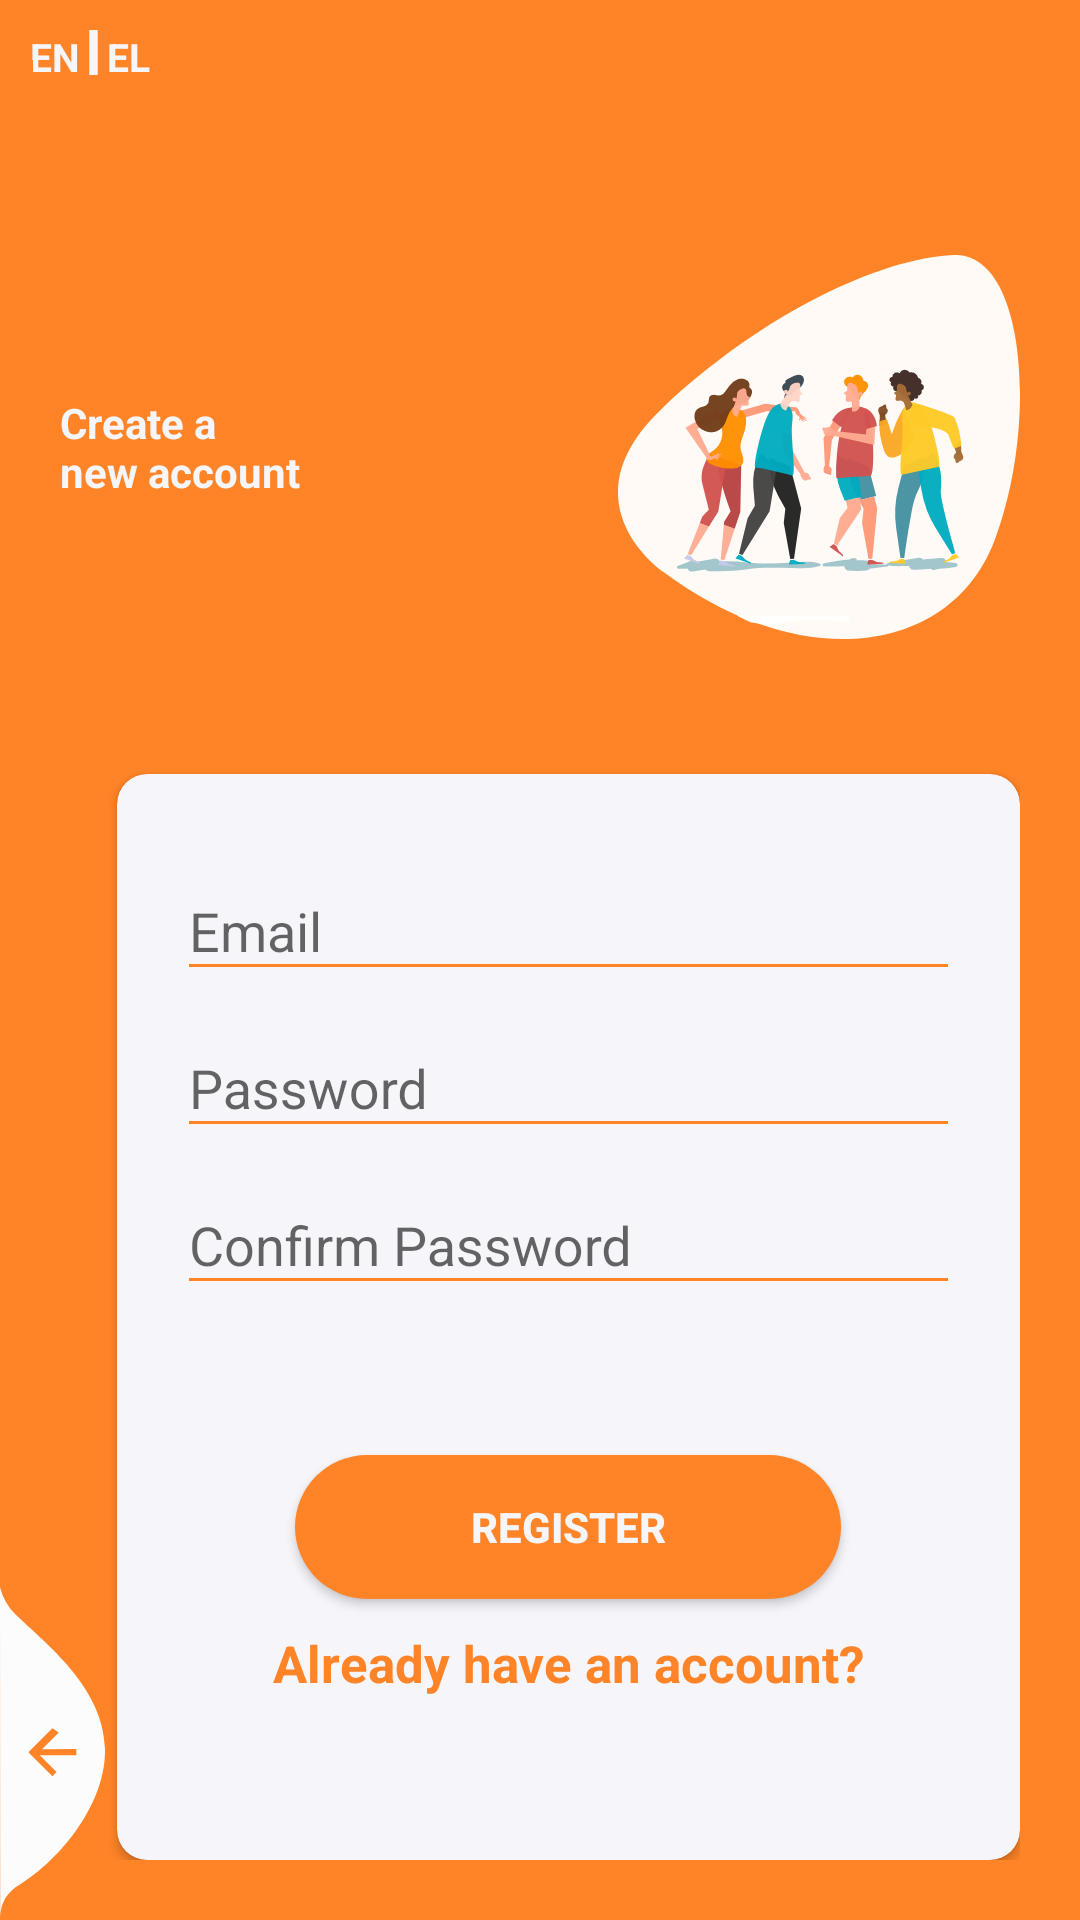

Reconstruct the res/layout file that produces this screen, plus the resources it refers to.
<!-- AndroidManifest.xml: activity theme AppTheme.NoActionBar -->
<!-- res/layout/activity_register.xml -->
<?xml version="1.0" encoding="utf-8"?>
<RelativeLayout xmlns:android="http://schemas.android.com/apk/res/android"
    xmlns:app="http://schemas.android.com/apk/res-auto"
    xmlns:tools="http://schemas.android.com/tools"
    android:layout_width="match_parent"
    android:layout_height="match_parent"
    tools:context=".RegisterActivity"
    android:layout_gravity="center"
    android:background="@color/register_bk_color">
    <LinearLayout
        android:layout_width="match_parent"
        android:layout_height="wrap_content"
        android:paddingLeft="10dp"
        android:paddingTop="10dp">
        <TextView
            android:id="@+id/english_language"
            style="@style/viewParent.headerText.NoMode"
            android:layout_width="wrap_content"
            android:layout_height="wrap_content"
            android:text="EN"
            android:textColor="@color/whiteTextColor"
            android:textSize="13sp"

            app:layout_constraintEnd_toEndOf="parent"
            app:layout_constraintHorizontal_bias="0.015"
            app:layout_constraintStart_toStartOf="parent"
            app:layout_constraintTop_toTopOf="parent"
            app:layout_constraintVertical_bias="0.203" />

        <ImageView
            android:id="@+id/imageView2"
            android:layout_width="9dp"
            android:layout_height="15dp"
            android:textColor="@color/colorAccent"
            app:layout_constraintBottom_toBottomOf="@+id/greek_language"
            app:layout_constraintEnd_toStartOf="@+id/greek_language"
            app:layout_constraintHorizontal_bias="0.0"
            app:layout_constraintStart_toEndOf="@+id/english_language"
            app:layout_constraintTop_toTopOf="@+id/english_language"
            app:srcCompat="@drawable/divider" />

        <TextView
            android:id="@+id/greek_language"
            style="@style/viewParent.headerText.NoMode"
            android:layout_width="wrap_content"
            android:layout_height="wrap_content"
            android:text="EL"
            android:textColor="@color/whiteTextColor"
            android:textSize="13sp"
            app:layout_constraintBottom_toTopOf="@+id/header"
            app:layout_constraintEnd_toEndOf="parent"
            app:layout_constraintHorizontal_bias="0.078"
            app:layout_constraintStart_toStartOf="parent"
            app:layout_constraintTop_toTopOf="parent"
            app:layout_constraintVertical_bias="0.0" />
    </LinearLayout>

    <ScrollView
        android:layout_width="match_parent"
        android:layout_height="match_parent"
        android:layout_alignParentTop="true"
        android:layout_marginTop="30dp" />

    <LinearLayout
        android:layout_width="match_parent"
        android:layout_height="match_parent"
        android:layout_marginTop="30dp"
        android:orientation="vertical"
        android:padding="20dp">

        <RelativeLayout
            android:layout_width="match_parent"
            android:layout_height="wrap_content">
            <TextView
                style="@style/viewParent.headerText.NoMode"
                android:layout_alignParentLeft="true"
                android:layout_centerVertical="true"
                android:text="@string/register_title"
                android:textColor="@color/whiteTextColor"/>

            <ImageView
                android:layout_width="134dp"
                android:layout_height="wrap_content"
                android:layout_alignParentTop="true"
                android:layout_alignParentRight="true"
                android:src="@drawable/ic_register_hero" />

        </RelativeLayout>
        
        <androidx.cardview.widget.CardView
            android:layout_width="match_parent"
            android:layout_height="match_parent"
            android:layout_marginTop="10dp"
            android:layout_marginLeft="19dp"
            app:cardBackgroundColor="@color/whiteTextColor"
            app:cardCornerRadius="10dp">

            <ScrollView
                android:layout_width="match_parent"
                android:layout_height="wrap_content">

            <LinearLayout
                android:layout_width="match_parent"
                android:layout_height="match_parent"
                android:orientation="vertical"
                android:padding="20dp"
                android:gravity="center"

                >
                <com.google.android.material.textfield.TextInputLayout
                    android:id="@+id/email_box"
                    style="@style/parent"
                    android:layout_marginTop="@dimen/loginViewsMargin">

                    <EditText
                        android:id="@+id/email"
                        style="@style/modifiedEditText"
                        android:hint="@string/login_email_hint"
                        android:maxLines="1" />

                </com.google.android.material.textfield.TextInputLayout>

                <com.google.android.material.textfield.TextInputLayout
                    android:id="@+id/password_box"
                    style="@style/parent"
                    android:layout_marginTop="@dimen/loginViewsMargin">

                    <EditText
                        android:id="@+id/password"
                        style="@style/modifiedEditText"
                        android:hint="@string/login_password_hint"
                        android:maxLines="1" />

                </com.google.android.material.textfield.TextInputLayout>
                <com.google.android.material.textfield.TextInputLayout
                    android:id="@+id/password_box1"
                    style="@style/parent"
                    android:layout_marginTop="@dimen/loginViewsMargin">

                    <EditText
                        android:id="@+id/confirm_password"
                        style="@style/modifiedEditText"
                        android:hint="@string/login_password_confirm_hint"
                        android:maxLines="1" />

                </com.google.android.material.textfield.TextInputLayout>

                <Button
                    android:id="@+id/register_btn"
                    style="@style/loginButton"
                    android:layout_gravity="center_horizontal"
                    android:layout_marginTop="50dp"
                    android:text="@string/register_button"
                    android:padding="10dp"
                    android:layout_marginEnd="0dp"
                    />
                <TextView
                    android:id="@+id/login_btn"
                    style="@style/parent"
                    android:layout_marginTop="10dp"
                    android:text="@string/already_account_flat"
                    android:textAlignment="center"
                    android:textColor="@color/primaryTextColor"
                    android:textSize="17dp"
                    android:textStyle="bold"
                    />


            </LinearLayout>
            </ScrollView>



        </androidx.cardview.widget.CardView>

    </LinearLayout>
    <View
        android:layout_width="11dp"
        android:layout_height="match_parent"
        android:layout_alignParentTop="true"
        android:layout_alignParentStart="true"
        android:layout_marginTop="20dp"
        android:background="@drawable/ic_side_bg"/>

    <ImageView
        android:id="@+id/add"
        android:layout_width="wrap_content"
        android:layout_height="wrap_content"
        android:layout_alignParentLeft="true"
        android:layout_alignParentBottom="true"
        android:layout_marginTop="1dp"
        android:layout_marginEnd="1dp"
        android:layout_marginBottom="1dp"
        android:src="@drawable/ic_back_img" />
</RelativeLayout>
<!-- resources referenced by this layout -->
<resources>
  <color name="colorAccent">#FF8427</color>
  <color name="primaryTextColor">#FF8427</color>
  <color name="register_bk_color">#FF8427</color>
  <color name="whiteTextColor">#f5f5fa</color>
  <!-- drawable divider (drawable) -->
  <?xml version="1.0" encoding="utf-8"?>
  <shape xmlns:android="http://schemas.android.com/apk/res/android">
      <size
          android:height="16dp"
          android:width="3dp"/>
  
      <solid
          android:color="@color/whiteTextColor">
  
      </solid>
  
  </shape>
  <!-- drawable ic_back_img (drawable) -->
  <vector xmlns:android="http://schemas.android.com/apk/res/android"
          android:width="35dp"
          android:height="110dp"
          android:viewportWidth="35.022"
          android:viewportHeight="110.257">
      <path
          android:pathData="M-0,-0l0.08,110.26a12.8,12.8 93.91,0 1,5.1 -9.92c13.56,-7.81 30.32,-27.17 29.83,-46.33 -0.52,-20.39 -19.37,-34.74 -29.83,-44.79A19.61,19.61 60.14,0 1,-0 -0Z"
          android:fillColor="#fcfcfc"/>
      <path
          android:pathData="M25.47,54.11L14,54.19l5.6,-5.6L17.47,47.19 9.47,55.19l8,8 1.4,-1.4L13.27,56.19L25.47,56.19Z"
          android:fillColor="#FF8427"/>
  
  </vector>
  <!-- drawable ic_register_hero: vector/xml drawable (drawable, 21826 chars, omitted) -->
  <!-- drawable ic_side_bg (drawable) -->
  <shape xmlns:android="http://schemas.android.com/apk/res/android" android:shape="rectangle">
      <size
          android:width="11dp"
          android:height="787dp"/>
      <solid
          android:color="#FF8427"/>
      <corners
          android:topLeftRadius="17dp"
          android:bottomLeftRadius="17dp"/>
  </shape>
  <string name="already_account_flat">Already have an account?</string>
  <string name="login_email_hint" translatable="false">Email</string>
  <string name="login_password_confirm_hint">Confirm Password</string>
  <string name="login_password_hint">Password</string>
  <string name="register_button">Register</string>
  <string name="register_title">Create a \nnew account</string>
  <style name="loginButton" parent="viewParent">
          <item name="android:background">@drawable/button_background_blue</item>
          <item name="android:textColor">@color/whiteTextColor</item>
          <item name="android:textStyle">bold</item>
      </style>
  <style name="modifiedEditText" parent="parent">
          <item name="android:textSize">@dimen/newsMoreTextSize</item>
          <item name="android:backgroundTint">@color/primaryTextColor</item>
      </style>
  <style name="parent">
          <item name="android:layout_width">match_parent</item>
          <item name="android:layout_height">wrap_content</item>
      </style>
  <style name="viewParent.headerText.NoMode">
          <item name="android:textColor">@color/darkTextColor</item>
      </style>
  <style name="AppTheme.NoActionBar">
          <item name="windowActionBar">false</item>
          <item name="windowNoTitle">true</item>
      </style>
  <style name="viewParent">
          <item name="android:layout_width">wrap_content</item>
          <item name="android:layout_height">wrap_content</item>
      </style>
  <!-- drawable button_background_blue (drawable) -->
  <?xml version="1.0" encoding="utf-8"?>
  <shape xmlns:android="http://schemas.android.com/apk/res/android" android:shape="rectangle" >
      <corners
          android:radius="26dp" />
  
      <solid
          android:color="#FF8427"/>
  
      <padding
          android:left="10dp"
          android:top="0dp"
          android:right="0dp"
          android:bottom="0dp" />
      <size
          android:width="182dp"
          android:height="40dp" />
  </shape>
  <color name="darkTextColor">#020000</color>
</resources>
